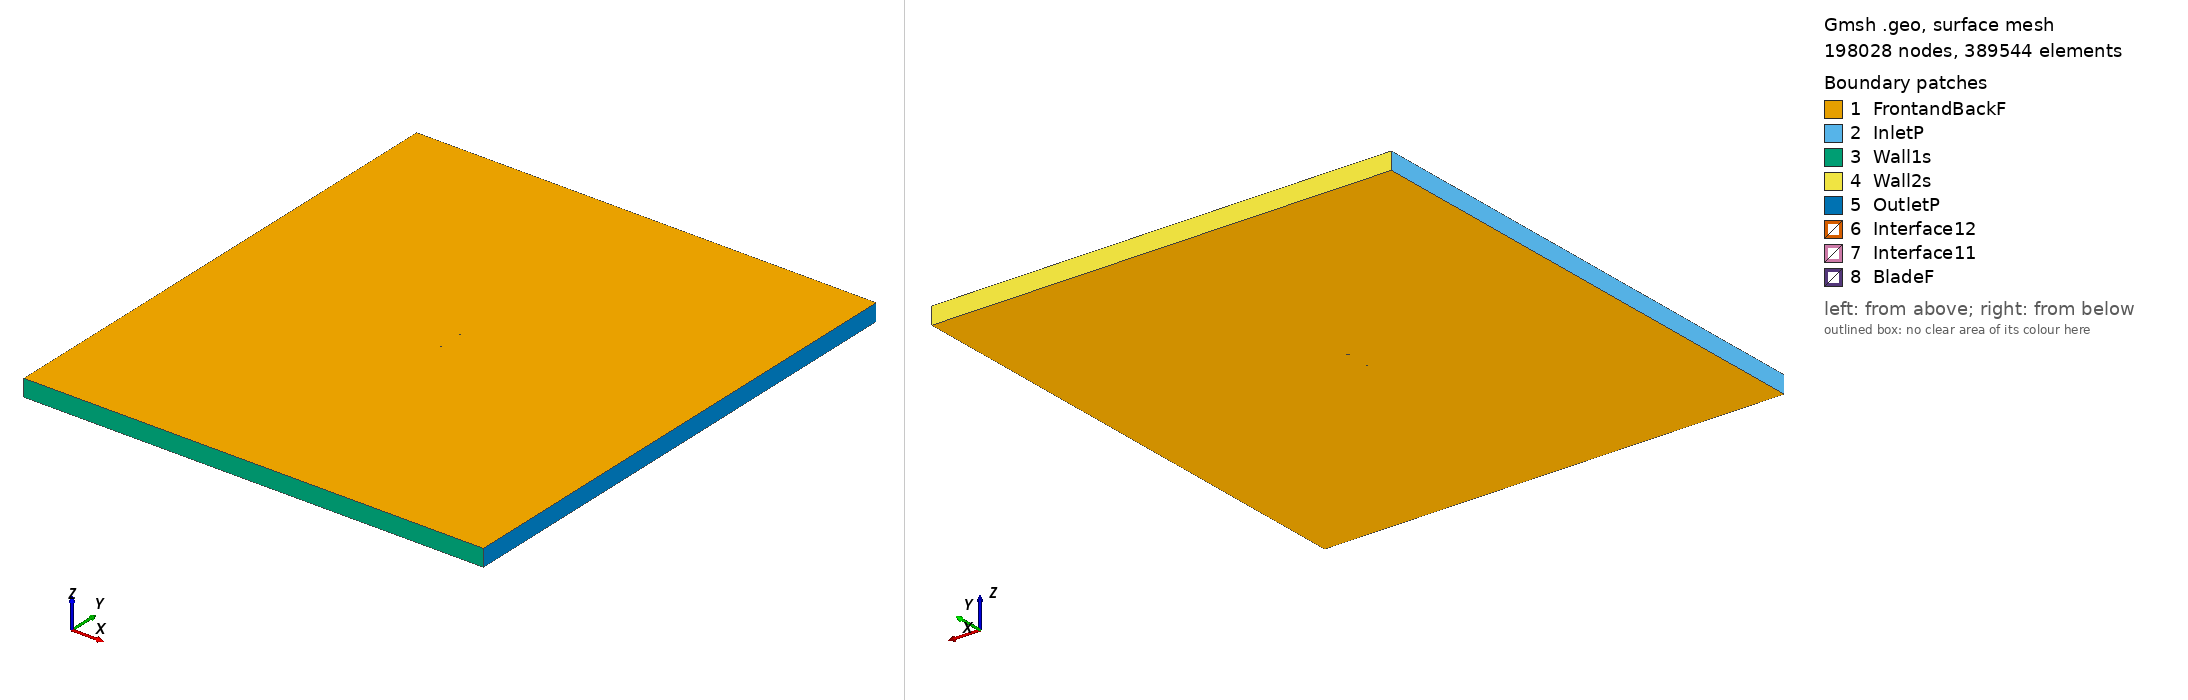

Gmsh geometry script, surface-meshed: 198028 nodes, 389544 surface elements. Boundary patches (legend numbers): 1 FrontandBackF, 2 InletP, 3 Wall1s, 4 Wall2s, 5 OutletP, 6 Interface12, 7 Interface11, 8 BladeF. Left view from above one corner, right view from below the opposite corner. Legend entries are the model's physical surfaces. The drawing asked Gmsh for element sizes between 1% and 20% of the model's largest extent; the script's own settings can give other sizes.

=== wb13535sm_tsr2_4.1968_aoa_-9.7006.geo (drawn) ===
SetFactory("OpenCASCADE");

Point(1) = {0.074131, 0.748511, 0, 1.0};
Point(2) = {0.071462, 0.747396, 0, 1.0};
Point(3) = {0.064117, 0.744396, 0, 1.0};
Point(4) = {0.056772, 0.741388, 0, 1.0};
Point(5) = {0.049417, 0.738441, 0, 1.0};
Point(6) = {0.042045, 0.735593, 0, 1.0};
Point(7) = {0.034659, 0.732830, 0, 1.0};
Point(8) = {0.027257, 0.730158, 0, 1.0};
Point(9) = {0.019834, 0.727608, 0, 1.0};
Point(10) = {0.012381, 0.725233, 0, 1.0};
Point(11) = {0.004889, 0.723088, 0, 1.0};
Point(12) = {-0.002651, 0.721226, 0, 1.0};
Point(13) = {-0.010239, 0.719638, 0, 1.0};
Point(14) = {-0.017868, 0.718294, 0, 1.0};
Point(15) = {-0.025529, 0.717142, 0, 1.0};
Point(16) = {-0.029373, 0.716642, 0, 1.0};
Point(17) = {-0.033228, 0.716203, 0, 1.0};
Point(18) = {-0.037095, 0.715841, 0, 1.0};
Point(19) = {-0.040983, 0.715600, 0, 1.0};
Point(20) = {-0.044899, 0.715520, 0, 1.0};
Point(21) = {-0.048847, 0.715631, 0, 1.0};
Point(22) = {-0.052828, 0.715933, 0, 1.0};
Point(23) = {-0.056851, 0.716479, 0, 1.0};
Point(24) = {-0.060934, 0.717377, 0, 1.0};
Point(25) = {-0.065078, 0.718633, 0, 1.0};
Point(26) = {-0.069327, 0.720500, 0, 1.0};
Point(27) = {-0.071529, 0.721892, 0, 1.0};
Point(28) = {-0.073928, 0.724429, 0, 1.0};
Point(29) = {-0.072332, 0.726588, 0, 1.0};
Point(30) = {-0.070580, 0.727830, 0, 1.0};
Point(31) = {-0.066989, 0.729811, 0, 1.0};
Point(32) = {-0.063329, 0.731388, 0, 1.0};
Point(33) = {-0.059618, 0.732667, 0, 1.0};
Point(34) = {-0.055865, 0.733693, 0, 1.0};
Point(35) = {-0.052078, 0.734529, 0, 1.0};
Point(36) = {-0.048269, 0.735235, 0, 1.0};
Point(37) = {-0.044445, 0.735850, 0, 1.0};
Point(38) = {-0.040610, 0.736403, 0, 1.0};
Point(39) = {-0.036765, 0.736896, 0, 1.0};
Point(40) = {-0.032911, 0.737334, 0, 1.0};
Point(41) = {-0.029047, 0.737720, 0, 1.0};
Point(42) = {-0.021310, 0.738429, 0, 1.0};
Point(43) = {-0.013567, 0.739109, 0, 1.0};
Point(44) = {-0.005821, 0.739765, 0, 1.0};
Point(45) = {0.001926, 0.740421, 0, 1.0};
Point(46) = {0.009664, 0.741126, 0, 1.0};
Point(47) = {0.017387, 0.741924, 0, 1.0};
Point(48) = {0.025090, 0.742833, 0, 1.0};
Point(49) = {0.032775, 0.743848, 0, 1.0};
Point(50) = {0.040450, 0.744924, 0, 1.0};
Point(51) = {0.048112, 0.746077, 0, 1.0};
Point(52) = {0.055773, 0.747229, 0, 1.0};
Point(53) = {0.063429, 0.748420, 0, 1.0};
Point(54) = {0.071084, 0.749611, 0, 1.0};
Point(55) = {0.073877, 0.750000, 0, 1.0};
Point(56) = {-0.074131, -0.748511, 0, 1.0};
Point(57) = {-0.071462, -0.747396, 0, 1.0};
Point(58) = {-0.064117, -0.744396, 0, 1.0};
Point(59) = {-0.056772, -0.741388, 0, 1.0};
Point(60) = {-0.049417, -0.738441, 0, 1.0};
Point(61) = {-0.042045, -0.735593, 0, 1.0};
Point(62) = {-0.034659, -0.732830, 0, 1.0};
Point(63) = {-0.027257, -0.730158, 0, 1.0};
Point(64) = {-0.019834, -0.727608, 0, 1.0};
Point(65) = {-0.012381, -0.725233, 0, 1.0};
Point(66) = {-0.004889, -0.723088, 0, 1.0};
Point(67) = {0.002651, -0.721226, 0, 1.0};
Point(68) = {0.010239, -0.719638, 0, 1.0};
Point(69) = {0.017868, -0.718294, 0, 1.0};
Point(70) = {0.025529, -0.717142, 0, 1.0};
Point(71) = {0.029373, -0.716642, 0, 1.0};
Point(72) = {0.033228, -0.716203, 0, 1.0};
Point(73) = {0.037095, -0.715841, 0, 1.0};
Point(74) = {0.040983, -0.715600, 0, 1.0};
Point(75) = {0.044899, -0.715520, 0, 1.0};
Point(76) = {0.048847, -0.715631, 0, 1.0};
Point(77) = {0.052828, -0.715933, 0, 1.0};
Point(78) = {0.056851, -0.716479, 0, 1.0};
Point(79) = {0.060934, -0.717377, 0, 1.0};
Point(80) = {0.065078, -0.718633, 0, 1.0};
Point(81) = {0.069327, -0.720500, 0, 1.0};
Point(82) = {0.071529, -0.721892, 0, 1.0};
Point(83) = {0.073928, -0.724429, 0, 1.0};
Point(84) = {0.072332, -0.726588, 0, 1.0};
Point(85) = {0.070580, -0.727830, 0, 1.0};
Point(86) = {0.066989, -0.729811, 0, 1.0};
Point(87) = {0.063329, -0.731388, 0, 1.0};
Point(88) = {0.059618, -0.732667, 0, 1.0};
Point(89) = {0.055865, -0.733693, 0, 1.0};
Point(90) = {0.052078, -0.734529, 0, 1.0};
Point(91) = {0.048269, -0.735235, 0, 1.0};
Point(92) = {0.044445, -0.735850, 0, 1.0};
Point(93) = {0.040610, -0.736403, 0, 1.0};
Point(94) = {0.036765, -0.736896, 0, 1.0};
Point(95) = {0.032911, -0.737334, 0, 1.0};
Point(96) = {0.029047, -0.737720, 0, 1.0};
Point(97) = {0.021310, -0.738429, 0, 1.0};
Point(98) = {0.013567, -0.739109, 0, 1.0};
Point(99) = {0.005821, -0.739765, 0, 1.0};
Point(100) = {-0.001926, -0.740421, 0, 1.0};
Point(101) = {-0.009664, -0.741126, 0, 1.0};
Point(102) = {-0.017387, -0.741924, 0, 1.0};
Point(103) = {-0.025090, -0.742833, 0, 1.0};
Point(104) = {-0.032775, -0.743848, 0, 1.0};
Point(105) = {-0.040450, -0.744924, 0, 1.0};
Point(106) = {-0.048112, -0.746077, 0, 1.0};
Point(107) = {-0.055773, -0.747229, 0, 1.0};
Point(108) = {-0.063429, -0.748420, 0, 1.0};
Point(109) = {-0.071084, -0.749611, 0, 1.0};
Point(110) = {-0.073877, -0.750000, 0, 1.0};

// Lines: first blade (splines 1-4)
Spline(1) = {1:16};
Spline(2) = {16:39};
Spline(3) = {39:55};
Spline(4) = {55,1};

// Lines: second blade (splines 5-8)
Spline(5) = {56:71};
Spline(6) = {71:94};
Spline(7) = {94:110};
Spline(8) = {110,56};

// Outer domain (points 20001-4 and lines)
Point(111) = {-13.50000000, -15.00000000, 0, 1.0};
Point(112) = {-13.50000000, 15.00000000, 0, 1.0};
Point(113) = {13.50000000, 15.00000000, 0, 1.0};
Point(114) = {13.50000000, -15.00000000, 0, 1.0};
Line(11) = {111, 112};
Line(12) = {112, 113};
Line(13) = {113, 114};
Line(14) = {111, 114};

// Interface (between moving and stationary domain) (circles)
Circle(9) = {0, 0, 0, 0.80000000, 0, 2*Pi};
Circle(10) = {0, 0, 0, 0.80000000, 0, 2*Pi};

// Loops collect Lines/Splines/etc (blade1, blade2, domain, first circle)
Line Loop(1) = {1:4};
Line Loop(2) = {5:8};
Line Loop(3) = {11,12,13,-14};
Line Loop(4) = {9};

// BooleanDifference cuts out the circle/interface from the domain
Plane Surface(1) = {3};
Plane Surface(2) = {4};
BooleanDifference{ Surface{1}; Delete;}{ Surface{2}; Delete;}

// This one cuts out the blades from the inner circle/interface
Line Loop(6) = {10};
Plane Surface(5) = {6};
Plane Surface(6) = {1};
Plane Surface(7) = {2};
BooleanDifference{ Surface{5}; Delete;}{ Surface{6,7}; Delete;}

// extrude to 3rd dimension
Extrude {0, 0, 1} {Surface{1}; Surface{5}; Layers{1}; Recombine;}

// Physical Surfaces are the named boundaries (patches)
Physical Surface("Interface11") = {12};
Physical Surface("Interface12") = {10};

// sides of domain
Physical Surface("InletP") = {6};
Physical Surface("OutletP") = {9};

// top and bottom of domain
Physical Surface("Wall1s") = {7};
Physical Surface("Wall2s") = {8};

// Check FrontandBackF by ensuring there is nothing in the 3rd dimension
Physical Surface("FrontandBackF") = {1,11,5,21};
Physical Surface("BladeF") = {13:20};
Physical Volume("Turbine") = {2};
Physical Volume("Farfield") = {1};

// settings for airfoil boundary layer
Field[1] = BoundaryLayer;
Field[1].EdgesList = {1:8};
Field[1].hwall_n = 1e-3;
Field[1].thickness = 1.5e-2;
Field[1].ratio = 1.05;
Field[1].Quads = 1;
BoundaryLayer Field = 1;

// control points for mesh (blade and interface)
// floor((arc length / 1.5mm)/ 6) -> Transfinite Line
Transfinite Line {1,2,3,5,6,7} = 34 Using Progression 1;
Transfinite Line {4,8} = 2 Using Progression 1;
Transfinite Line {9, 15} = 800 Using Progression 1;

// For more information on gmsh syntax, visit http://gmsh.info/doc/texinfo/gmsh.html
